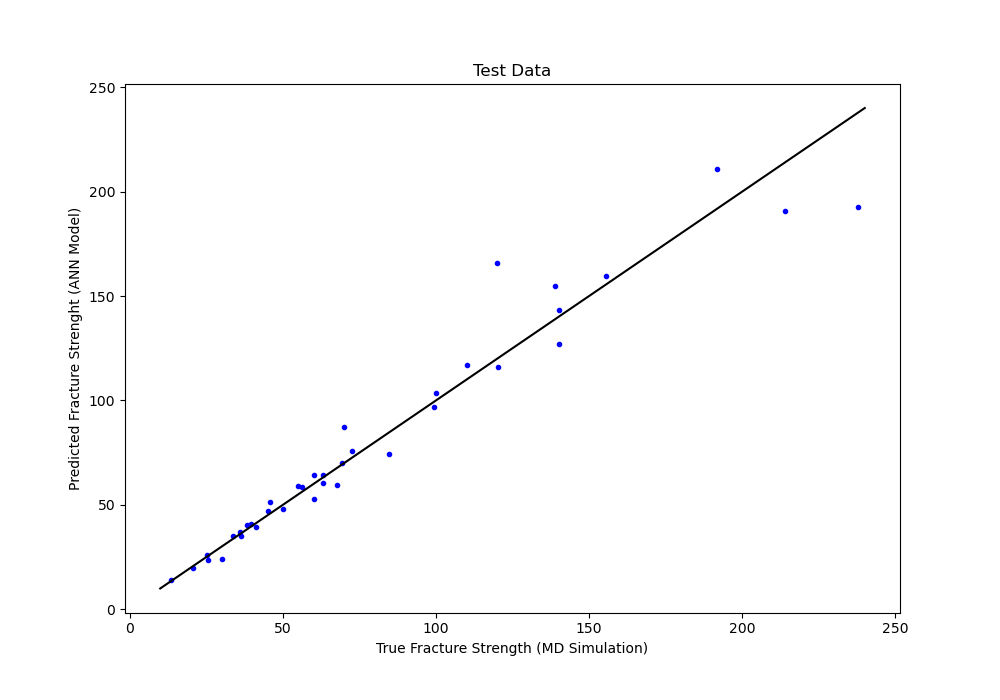

The file beside this chart, header and first rows:
, Prediced, TRUE, Error, 
0, 143.5, 140.1, 3.363, 2.344
1, 97.02, 99.52, 2.498, 2.575
2, 48.09, 50.16, 2.072, 4.309
3, 13.95, 13.36, 0.5947, 4.262
4, 211, 191.8, 19.2, 9.096
5, 74.22, 84.53, 10.31, 13.89
6, 24.31, 30.09, 5.777, 23.76
7, 165.9, 120.1, 45.79, 27.6
8, 60.26, 63.28, 3.023, 5.018
9, 39.38, 41.33, 1.953, 4.959
10, 52.64, 60.19, 7.551, 14.35
11, 23.52, 25.72, 2.196, 9.337
12, 127.1, 140.1, 13.02, 10.24
13, 87.16, 70.02, 17.14, 19.66
14, 46.94, 45.08, 1.857, 3.956
15, 35.21, 33.63, 1.584, 4.498
16, 64.54, 63.28, 1.259, 1.95
17, 154.8, 138.7, 16.09, 10.39
18, 117.1, 110.2, 6.92, 5.911
19, 70.15, 69.39, 0.7649, 1.09
20, 64.52, 60.27, 4.249, 6.585
21, 36.88, 36.12, 0.7613, 2.064
22, 51.24, 45.87, 5.372, 10.48
23, 19.68, 20.73, 1.054, 5.357
24, 41.03, 39.52, 1.505, 3.669
25, 58.38, 56.24, 2.14, 3.666
26, 192.8, 237.8, 44.92, 23.29
27, 116, 120.4, 4.393, 3.788
28, 35.33, 36.26, 0.9306, 2.634
29, 103.6, 100.1, 3.46, 3.341
30, 59.31, 67.66, 8.352, 14.08
31, 190.8, 214.1, 23.33, 12.23
32, 25.98, 25.16, 0.8167, 3.144
33, 159.8, 155.4, 4.361, 2.729
34, 40.6, 38.47, 2.132, 5.251
35, 59.23, 55, 4.226, 7.135
36, 76.02, 72.56, 3.457, 4.548
, , , 7.524, 7.924
